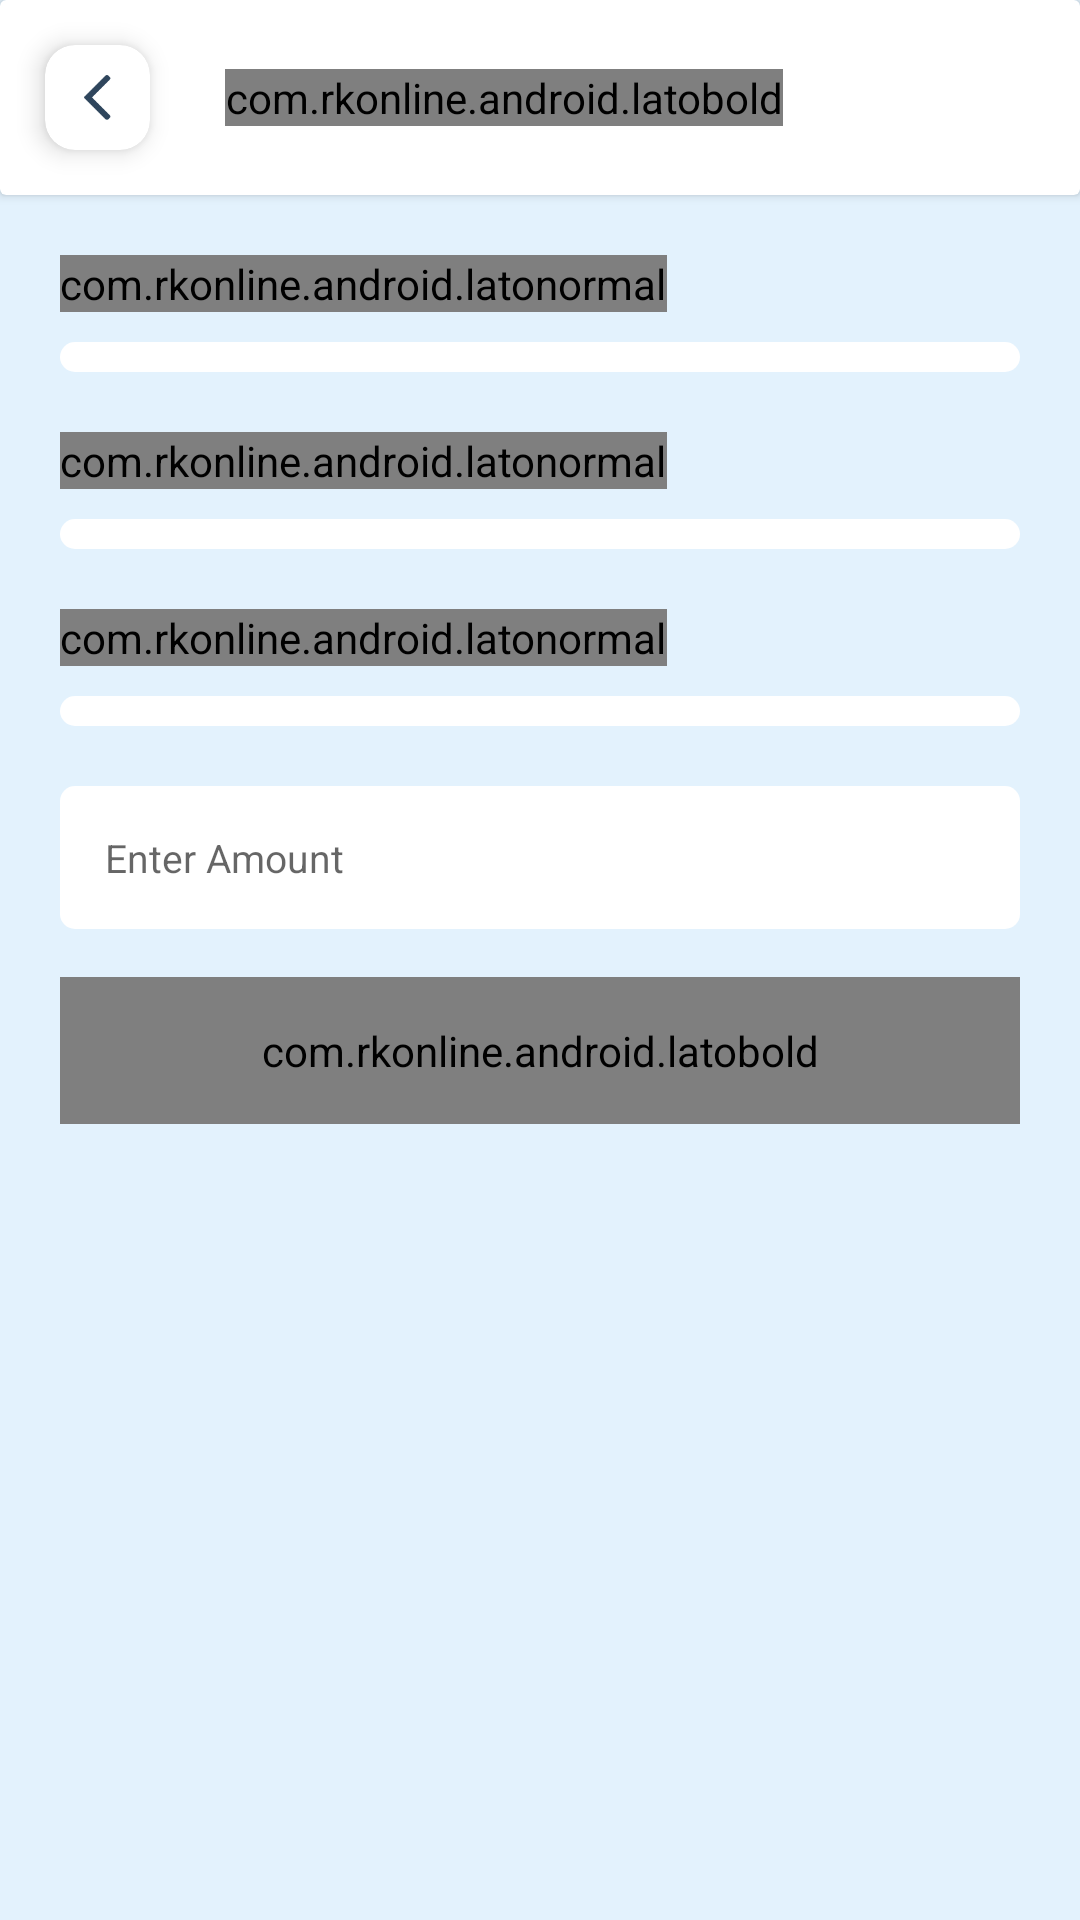

Reconstruct the res/layout file that produces this screen, plus the resources it refers to.
<!-- AndroidManifest.xml: application theme AppTheme -->
<!-- res/layout/activity_halfsangam.xml -->
<?xml version="1.0" encoding="utf-8"?>
<RelativeLayout xmlns:android="http://schemas.android.com/apk/res/android"
    xmlns:tools="http://schemas.android.com/tools"
    android:layout_width="match_parent"
    android:layout_height="match_parent"
    xmlns:app="http://schemas.android.com/apk/res-auto"
    android:background="@color/back"
    tools:context=".halfsangam">

    <ScrollView
        android:layout_width="match_parent"
        android:id="@+id/scrollView"
        android:layout_height="match_parent">

        <RelativeLayout
            android:layout_width="match_parent"
            android:layout_height="wrap_content">




            <androidx.cardview.widget.CardView
                android:layout_width="match_parent"
                android:layout_height="wrap_content"
                android:id="@+id/toolbar"
                android:background="@color/background"
                >

                <LinearLayout
                    android:layout_width="wrap_content"
                    android:orientation="horizontal"
                    android:layout_height="wrap_content">

                    <androidx.cardview.widget.CardView
                        android:layout_width="wrap_content"
                        android:id="@+id/back"
                        android:layout_margin="15dp"
                        app:cardElevation="5dp"
                        app:cardCornerRadius="10dp"
                        android:layout_height="wrap_content"
                        >

                        <ImageView
                            android:layout_width="15dp"
                            android:layout_height="15dp"
                            app:tint="@color/font"
                            android:src="@drawable/back"
                            android:layout_margin="10dp"
                            />

                    </androidx.cardview.widget.CardView>


                    <com.rkonline.android.latobold
                        android:layout_width="wrap_content"
                        android:layout_height="wrap_content"
                        android:layout_gravity="center_vertical"
                        android:textColor="@color/md_black_1000"
                        android:layout_centerHorizontal="true"
                        android:textSize="20sp"
                        android:layout_centerVertical="true"
                        android:layout_marginLeft="10dp"
                        android:text="Half Sangam"
                        />


                </LinearLayout>


            </androidx.cardview.widget.CardView>

            <androidx.core.widget.NestedScrollView
                android:layout_width="match_parent"
                android:layout_below="@id/toolbar"
                android:layout_height="match_parent">

                <LinearLayout
                    android:layout_width="match_parent"
                    android:layout_height="wrap_content"
                    android:orientation="vertical"
                    >


                    <com.rkonline.android.latonormal
                        android:layout_width="wrap_content"
                        android:layout_height="wrap_content"
                        android:layout_marginStart="20dp"
                        android:layout_marginTop="20dp"
                        android:text="Select Game"
                        android:textSize="15sp"
                        android:textColor="@color/font"
                        />

                    <Spinner
                        android:layout_width="match_parent"
                        android:layout_height="wrap_content"
                        android:layout_marginStart="20dp"
                        android:background="@drawable/edittext2"
                        android:padding="5dp"
                        android:layout_marginTop="10dp"
                        android:layout_marginEnd="20dp"
                        android:id="@+id/type"
                        />

                    <com.rkonline.android.latonormal
                        android:layout_width="wrap_content"
                        android:layout_height="wrap_content"
                        android:layout_marginLeft="20dp"
                        android:layout_marginTop="20dp"
                        android:text="Ank"
                        android:textSize="15sp"
                        android:id="@+id/firstitle"
                        android:textColor="@color/font"
                        />

                    <Spinner
                        android:layout_width="match_parent"
                        android:layout_height="wrap_content"
                        android:layout_marginStart="20dp"
                        android:layout_marginTop="10dp"
                        android:padding="5dp"
                        android:background="@drawable/edittext2"
                        android:layout_marginEnd="20dp"
                        android:id="@+id/first"
                        />

                    <com.rkonline.android.latonormal
                        android:layout_width="wrap_content"
                        android:layout_height="wrap_content"
                        android:layout_marginLeft="20dp"
                        android:id="@+id/secondtitle"
                        android:layout_marginTop="20dp"
                        android:textSize="15sp"
                        android:text="Patti"
                        android:textColor="@color/font"
                        />

                    <Spinner
                        android:layout_width="match_parent"
                        android:layout_height="wrap_content"
                        android:id="@+id/second"
                        android:layout_marginStart="20dp"
                        android:padding="5dp"
                        android:background="@drawable/edittext2"
                        android:layout_marginTop="10dp"
                        android:layout_marginEnd="20dp"
                        />

                    <EditText
                        android:layout_width="match_parent"
                        android:layout_height="wrap_content"
                        android:layout_marginStart="20dp"
                        android:layout_marginEnd="20dp"
                        android:background="@drawable/edittext2"
                        android:layout_marginTop="20dp"
                        android:hint="Enter Amount"
                        android:id="@+id/totalamount"
                        android:inputType="number"
                        android:textSize="13sp"
                        />

                    <com.rkonline.android.latobold
                        android:layout_width="match_parent"
                        android:layout_height="wrap_content"
                        android:text="Submit"
                        android:background="@drawable/button"
                        android:id="@+id/submit"
                        android:layout_marginLeft="20dp"
                        android:layout_marginRight="20dp"
                        android:textColor="#fff"
                        android:gravity="center_horizontal"
                        android:layout_marginTop="16sp"
                        />


                </LinearLayout>

            </androidx.core.widget.NestedScrollView>

        </RelativeLayout>

    </ScrollView>

</RelativeLayout>
<!-- resources referenced by this layout -->
<resources>
  <color name="back">#E3F2FD</color>
  <color name="background">#FFFFFF</color>
  <color name="font">#0A2540</color>
  <!-- drawable back: png bitmap (drawable-hdpi, 826 bytes) -->
  <!-- drawable button (drawable) -->
  <?xml version="1.0" encoding="utf-8"?>
  <ripple xmlns:android="http://schemas.android.com/apk/res/android"
      android:color="@color/colorAccent">
  
      <item>
          <shape android:shape="rectangle">
              <solid android:color="@color/colorPrimary" />
              <corners android:radius="8dp" />
  
              <padding
                  android:top="15dp"
                  android:bottom="15dp"
                  android:left="15dp"
                  android:right="15dp" />
          </shape>
      </item>
  
  </ripple>
  <!-- drawable edittext2 (drawable) -->
  <?xml version="1.0" encoding="utf-8"?>
  <shape xmlns:android="http://schemas.android.com/apk/res/android">
      <solid android:color="#fff"/>
      <corners android:radius="5dp"/>
      <padding android:top="15dp" android:right="15dp" android:left="15dp" android:bottom="15dp"/>
  </shape>
  <style name="AppTheme" parent="Theme.MaterialComponents.Light.NoActionBar">
  
          
          <item name="colorPrimary">@color/colorPrimary</item>
          <item name="colorPrimaryVariant">@color/colorPrimaryDark</item>
          <item name="colorOnPrimary">@android:color/white</item>
  
          <item name="colorSecondary">@color/colorAccent</item>
          <item name="colorSecondaryVariant">@color/colorAccent</item>
          <item name="colorOnSecondary">@android:color/white</item>
  
          
          <item name="android:colorBackground">@color/background</item>
          <item name="colorSurface">@color/background</item>
          <item name="colorOnSurface">@color/md_black_1000</item>
  
          
          <item name="materialButtonStyle">@style/Widget.MaterialComponents.Button</item>
      </style>
  <color name="colorAccent">#42A5F5</color>
  <color name="colorPrimary">#1565C0</color>
  <color name="colorPrimaryDark">#0D47A1</color>
</resources>
